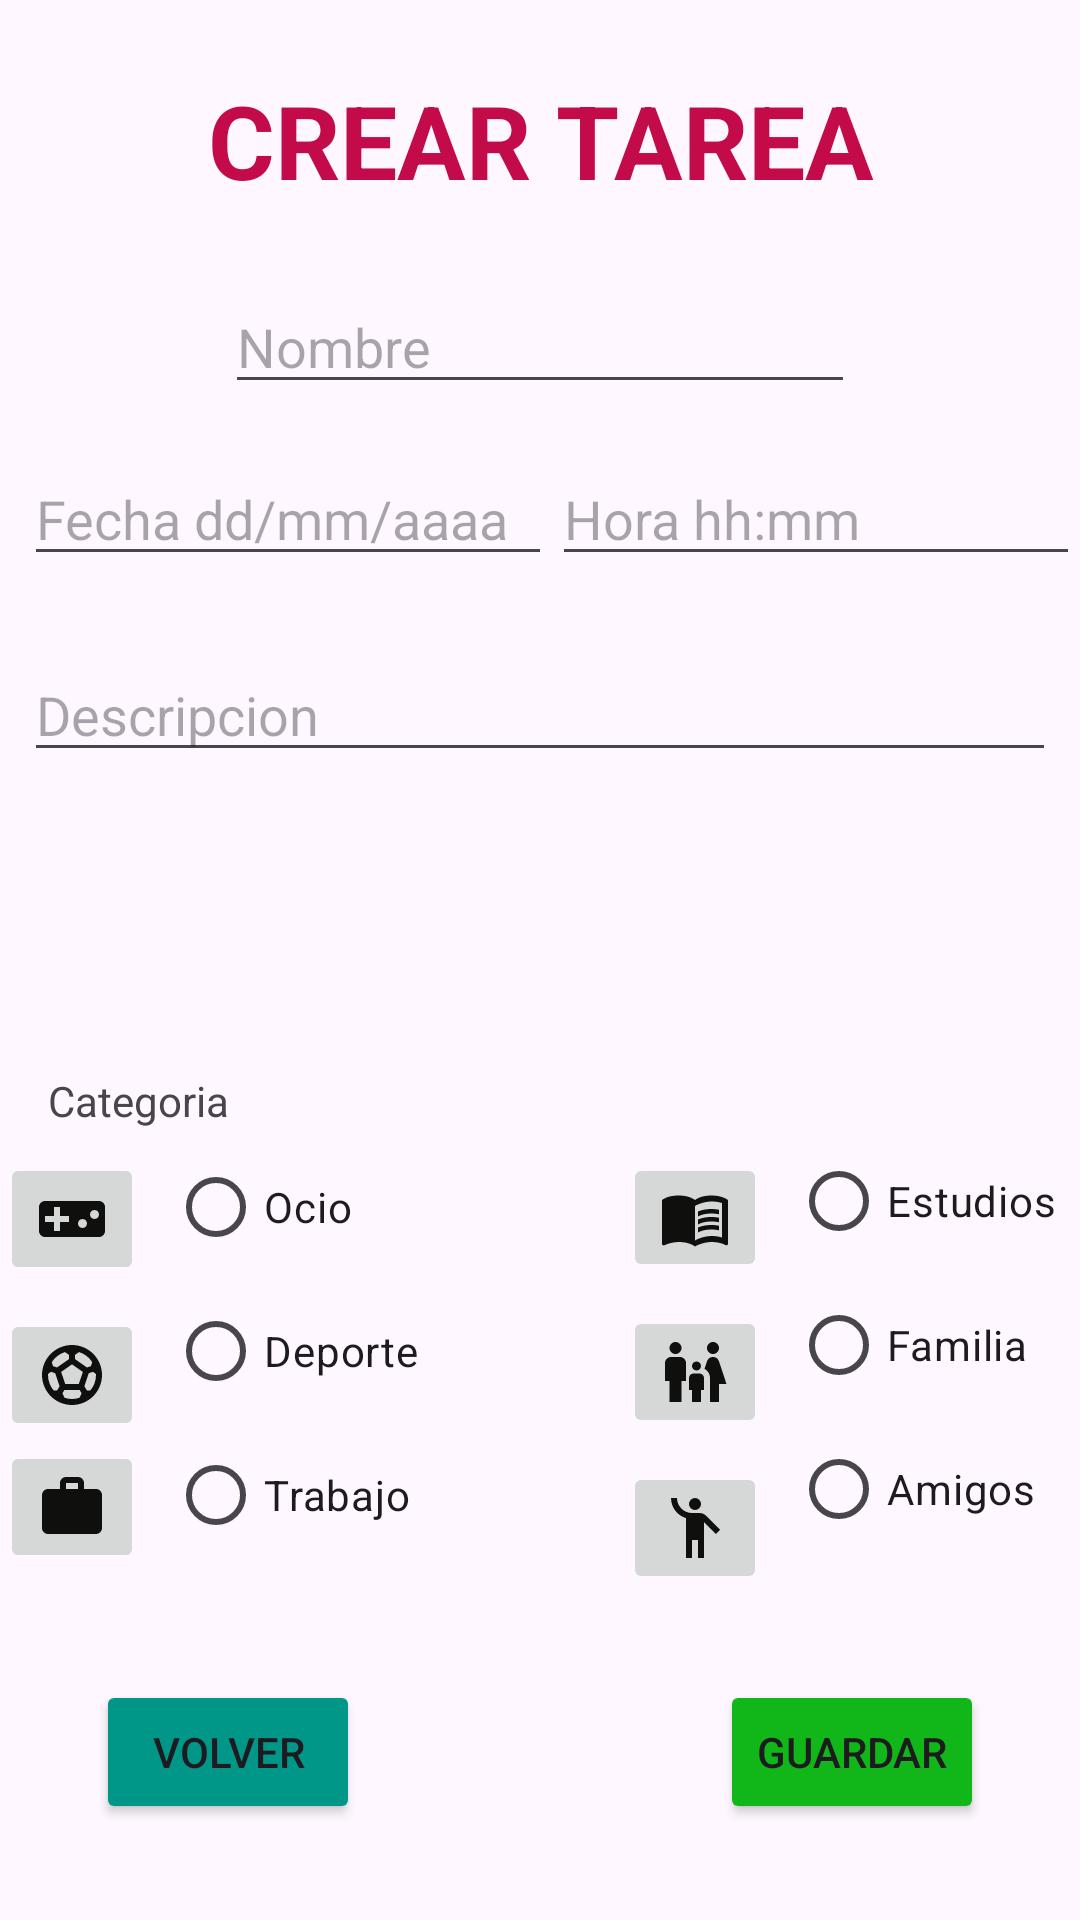

This screen was rendered from an Android layout file. Write that file and the resources it references.
<!-- AndroidManifest.xml: application theme Theme.PruebaEnClaseListas -->
<!-- res/layout/activity_main_add_tarea.xml -->
<?xml version="1.0" encoding="utf-8"?>
<androidx.constraintlayout.widget.ConstraintLayout xmlns:android="http://schemas.android.com/apk/res/android"
    xmlns:app="http://schemas.android.com/apk/res-auto"
    xmlns:tools="http://schemas.android.com/tools"
    android:id="@+id/main"
    android:layout_width="match_parent"
    android:layout_height="match_parent"
    tools:context=".MainActivityAddTarea">

    <TextView
        android:id="@+id/lblCrearTarea"
        android:layout_width="wrap_content"
        android:layout_height="wrap_content"
        android:layout_marginTop="24dp"
        android:text="@string/lblCrearTarea"
        android:textAlignment="center"
        android:textColor="@color/colorTituloEdit"
        android:textSize="34sp"
        android:textStyle="bold"
        app:layout_constraintEnd_toEndOf="parent"
        app:layout_constraintStart_toStartOf="parent"
        app:layout_constraintTop_toTopOf="parent" />

    <EditText
        android:id="@+id/txtNombreTarea"
        android:layout_width="wrap_content"
        android:layout_height="wrap_content"
        android:layout_marginTop="24dp"
        android:ems="10"
        android:hint="Nombre"
        android:inputType="text"
        app:layout_constraintEnd_toEndOf="parent"
        app:layout_constraintStart_toStartOf="parent"
        app:layout_constraintTop_toBottomOf="@+id/lblCrearTarea" />

    <LinearLayout
        android:id="@+id/linearLayout"
        android:layout_width="0dp"
        android:layout_height="wrap_content"
        android:layout_marginStart="8dp"
        android:layout_marginTop="16dp"
        android:orientation="horizontal"
        app:layout_constraintEnd_toEndOf="parent"
        app:layout_constraintStart_toStartOf="parent"
        app:layout_constraintTop_toBottomOf="@+id/txtNombreTarea">

        <EditText
            android:id="@+id/txtFechaTar"
            android:layout_width="wrap_content"
            android:layout_height="wrap_content"
            android:layout_weight="1"
            android:ems="10"
            android:hint="Fecha dd/mm/aaaa"
            android:inputType="text" />

        <EditText
            android:id="@+id/txtHoratar"
            android:layout_width="wrap_content"
            android:layout_height="wrap_content"
            android:layout_weight="1"
            android:ems="10"
            android:hint="Hora hh:mm"
            android:inputType="text" />
    </LinearLayout>

    <EditText
        android:id="@+id/txtDescripcionTarea"
        android:layout_width="0dp"
        android:layout_height="wrap_content"
        android:layout_marginStart="8dp"
        android:layout_marginTop="24dp"
        android:layout_marginEnd="8dp"
        android:ems="10"
        android:hint="Descripcion"
        android:inputType="text"
        app:layout_constraintEnd_toEndOf="parent"
        app:layout_constraintStart_toStartOf="parent"
        app:layout_constraintTop_toBottomOf="@+id/linearLayout" />

    <TextView
        android:id="@+id/lblCategoria"
        android:layout_width="wrap_content"
        android:layout_height="wrap_content"
        android:layout_marginStart="16dp"
        android:layout_marginTop="100dp"
        android:text="@string/lblCategoria"
        app:layout_constraintStart_toStartOf="parent"
        app:layout_constraintTop_toBottomOf="@+id/txtDescripcionTarea" />

    <androidx.constraintlayout.widget.ConstraintLayout
        android:layout_width="0dp"
        android:layout_height="wrap_content"
        app:layout_constraintEnd_toEndOf="parent"
        app:layout_constraintStart_toStartOf="parent"
        app:layout_constraintTop_toBottomOf="@+id/lblCategoria">

        <RadioGroup
            android:id="@+id/rg1"
            android:layout_width="wrap_content"
            android:layout_height="wrap_content"
            android:layout_marginStart="8dp"
            android:layout_marginBottom="8dp"
            android:layout_weight="1"
            app:layout_constraintBottom_toBottomOf="parent"
            app:layout_constraintStart_toEndOf="@+id/imageButton4"
            app:layout_constraintTop_toTopOf="parent">

            <RadioButton
                android:id="@+id/rbOcio"
                android:layout_width="match_parent"
                android:layout_height="wrap_content"
                android:text="@string/rbOcio" />

            <RadioButton
                android:id="@+id/rbDeporte"
                android:layout_width="match_parent"
                android:layout_height="wrap_content"
                android:text="@string/rbDeporte" />

            <RadioButton
                android:id="@+id/rbTrabajo"
                android:layout_width="match_parent"
                android:layout_height="wrap_content"
                android:text="@string/rbTrabajo" />
        </RadioGroup>

        <RadioGroup
            android:id="@+id/rg2"
            android:layout_width="wrap_content"
            android:layout_height="wrap_content"
            android:layout_marginEnd="8dp"
            android:layout_weight="1"
            app:layout_constraintEnd_toEndOf="parent"
            app:layout_constraintTop_toTopOf="parent">

            <RadioButton
                android:id="@+id/rbEstudios"
                android:layout_width="match_parent"
                android:layout_height="wrap_content"
                android:text="@string/rbEstudios" />

            <RadioButton
                android:id="@+id/rbFamilia"
                android:layout_width="match_parent"
                android:layout_height="wrap_content"
                android:text="@string/rbFamilia" />

            <RadioButton
                android:id="@+id/rbAmigos"
                android:layout_width="match_parent"
                android:layout_height="wrap_content"
                android:text="@string/rbAmigos" />
        </RadioGroup>

        <ImageButton
            android:id="@+id/imageButton3"
            android:layout_width="wrap_content"
            android:layout_height="wrap_content"
            android:layout_marginTop="8dp"
            app:layout_constraintStart_toStartOf="parent"
            app:layout_constraintTop_toTopOf="parent"
            app:srcCompat="@drawable/icon_ocio" />

        <ImageButton
            android:id="@+id/imageButton4"
            android:layout_width="wrap_content"
            android:layout_height="wrap_content"
            android:layout_marginTop="8dp"
            app:layout_constraintStart_toStartOf="parent"
            app:layout_constraintTop_toBottomOf="@+id/imageButton3"
            app:srcCompat="@drawable/icon_deportes" />

        <ImageButton
            android:id="@+id/imageButton5"
            android:layout_width="wrap_content"
            android:layout_height="wrap_content"
            android:layout_marginBottom="8dp"
            app:layout_constraintBottom_toBottomOf="parent"
            app:layout_constraintStart_toStartOf="parent"
            app:layout_constraintTop_toBottomOf="@+id/imageButton4"
            app:srcCompat="@drawable/icon_trabajo" />

        <ImageButton
            android:id="@+id/imageButton6"
            android:layout_width="wrap_content"
            android:layout_height="43dp"
            android:layout_marginTop="8dp"
            android:layout_marginEnd="8dp"
            app:layout_constraintEnd_toStartOf="@+id/rg2"
            app:layout_constraintTop_toTopOf="parent"
            app:srcCompat="@drawable/icon_estudios" />

        <ImageButton
            android:id="@+id/imageButton7"
            android:layout_width="wrap_content"
            android:layout_height="wrap_content"
            android:layout_marginTop="8dp"
            android:layout_marginEnd="8dp"
            app:layout_constraintEnd_toStartOf="@+id/rg2"
            app:layout_constraintTop_toBottomOf="@+id/imageButton6"
            app:srcCompat="@drawable/icon_family" />

        <ImageButton
            android:id="@+id/imageButton8"
            android:layout_width="wrap_content"
            android:layout_height="wrap_content"
            android:layout_marginTop="8dp"
            android:layout_marginEnd="8dp"
            app:layout_constraintEnd_toStartOf="@+id/rg2"
            app:layout_constraintTop_toBottomOf="@+id/imageButton7"
            app:srcCompat="@drawable/icon_amigos" />

    </androidx.constraintlayout.widget.ConstraintLayout>

    <Button
        android:id="@+id/btnVolver"
        android:layout_width="wrap_content"
        android:layout_height="wrap_content"
        android:layout_marginStart="32dp"
        android:layout_marginBottom="32dp"
        android:backgroundTint="@color/colorBtnVolver"
        android:text="@string/btnVolver"
        app:cornerRadius="8dp"
        app:layout_constraintBottom_toBottomOf="parent"
        app:layout_constraintStart_toStartOf="parent" />

    <Button
        android:id="@+id/btnActualizar"
        android:layout_width="wrap_content"
        android:layout_height="wrap_content"
        android:layout_marginEnd="32dp"
        android:layout_marginBottom="32dp"
        android:backgroundTint="@color/colorbtnGuardar"
        android:text="@string/btnGuardar"
        app:cornerRadius="8dp"
        app:layout_constraintBottom_toBottomOf="parent"
        app:layout_constraintEnd_toEndOf="parent" />

</androidx.constraintlayout.widget.ConstraintLayout>
<!-- resources referenced by this layout -->
<resources>
  <color name="colorBtnVolver">#009688</color>
  <color name="colorTituloEdit">#C30B4A</color>
  <color name="colorbtnGuardar">#11B618</color>
  <!-- drawable icon_amigos (drawable) -->
  <vector xmlns:android="http://schemas.android.com/apk/res/android" android:height="24dp" android:tint="#0f0f0e" android:viewportHeight="24" android:viewportWidth="24" android:width="24dp">
        
      <path android:fillColor="@android:color/white" android:pathData="M12,4m-2,0a2,2 0,1 1,4 0a2,2 0,1 1,-4 0"/>
        
      <path android:fillColor="@android:color/white" android:pathData="M15.89,8.11C15.5,7.72 14.83,7 13.53,7c-0.21,0 -1.42,0 -2.54,0C8.24,6.99 6,4.75 6,2H4c0,3.16 2.11,5.84 5,6.71V22h2v-6h2v6h2V10.05L18.95,14l1.41,-1.41L15.89,8.11z"/>
      
  </vector>
  <!-- drawable icon_family (drawable) -->
  <vector xmlns:android="http://schemas.android.com/apk/res/android" android:height="24dp" android:tint="#0f0f0e" android:viewportHeight="24" android:viewportWidth="24" android:width="24dp">
        
      <path android:fillColor="@android:color/white" android:pathData="M16,4c0,-1.11 0.89,-2 2,-2s2,0.89 2,2s-0.89,2 -2,2S16,5.11 16,4zM20,22v-6h2.5l-2.54,-7.63C19.68,7.55 18.92,7 18.06,7h-0.12c-0.86,0 -1.63,0.55 -1.9,1.37l-0.86,2.58C16.26,11.55 17,12.68 17,14v8H20zM12.5,11.5c0.83,0 1.5,-0.67 1.5,-1.5s-0.67,-1.5 -1.5,-1.5S11,9.17 11,10S11.67,11.5 12.5,11.5zM5.5,6c1.11,0 2,-0.89 2,-2s-0.89,-2 -2,-2s-2,0.89 -2,2S4.39,6 5.5,6zM7.5,22v-7H9V9c0,-1.1 -0.9,-2 -2,-2H4C2.9,7 2,7.9 2,9v6h1.5v7H7.5zM14,22v-4h1v-4c0,-0.82 -0.68,-1.5 -1.5,-1.5h-2c-0.82,0 -1.5,0.68 -1.5,1.5v4h1v4H14z"/>
      
  </vector>
  <!-- drawable icon_ocio (drawable) -->
  <vector xmlns:android="http://schemas.android.com/apk/res/android" android:height="24dp" android:tint="#0f0f0e" android:viewportHeight="24" android:viewportWidth="24" android:width="24dp">
        
      <path android:fillColor="@android:color/white" android:pathData="M21,6L3,6c-1.1,0 -2,0.9 -2,2v8c0,1.1 0.9,2 2,2h18c1.1,0 2,-0.9 2,-2L23,8c0,-1.1 -0.9,-2 -2,-2zM11,13L8,13v3L6,16v-3L3,13v-2h3L6,8h2v3h3v2zM15.5,15c-0.83,0 -1.5,-0.67 -1.5,-1.5s0.67,-1.5 1.5,-1.5 1.5,0.67 1.5,1.5 -0.67,1.5 -1.5,1.5zM19.5,12c-0.83,0 -1.5,-0.67 -1.5,-1.5S18.67,9 19.5,9s1.5,0.67 1.5,1.5 -0.67,1.5 -1.5,1.5z"/>
      
  </vector>
  <!-- drawable icon_trabajo (drawable) -->
  <vector xmlns:android="http://schemas.android.com/apk/res/android" android:height="24dp" android:tint="#0f0f0e" android:viewportHeight="24" android:viewportWidth="24" android:width="24dp">
        
      <path android:fillColor="@android:color/white" android:pathData="M20,6h-4L16,4c0,-1.11 -0.89,-2 -2,-2h-4c-1.11,0 -2,0.89 -2,2v2L4,6c-1.11,0 -1.99,0.89 -1.99,2L2,19c0,1.11 0.89,2 2,2h16c1.11,0 2,-0.89 2,-2L22,8c0,-1.11 -0.89,-2 -2,-2zM14,6h-4L10,4h4v2z"/>
      
  </vector>
  <string name="btnGuardar">GUARDAR</string>
  <string name="btnVolver">VOLVER</string>
  <string name="lblCategoria">Categoria</string>
  <string name="lblCrearTarea">CREAR TAREA</string>
  <string name="rbAmigos">Amigos</string>
  <string name="rbDeporte">Deporte</string>
  <string name="rbEstudios">Estudios</string>
  <string name="rbFamilia">Familia</string>
  <string name="rbOcio">Ocio</string>
  <string name="rbTrabajo">Trabajo</string>
  <style name="Theme.PruebaEnClaseListas" parent="Base.Theme.PruebaEnClaseListas" />
  <style name="Base.Theme.PruebaEnClaseListas" parent="Theme.Material3.DayNight.NoActionBar">
          
          
      </style>
</resources>
